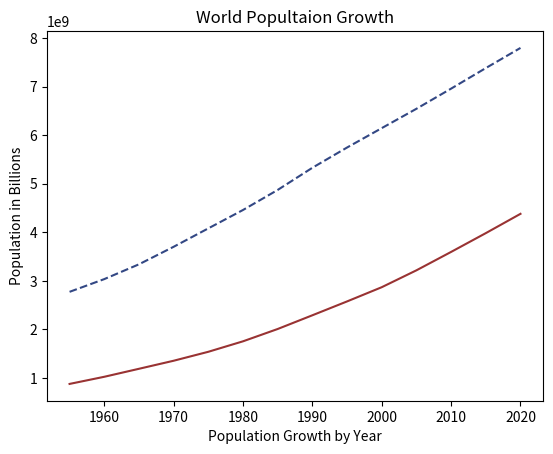

The matplotlib source for this figure:
import matplotlib.pyplot as plt

years = [1955, 1960, 1965, 1970, 1975, 1980, 1985, 1990,
         1995, 2000, 2005, 2010, 2015, 2020]
pops = [2773019936, 3034949748, 3339583597, 3700437046,
        4079480606, 4458003514, 4870921740, 5327231061,
        5744212979, 6143493823, 6541907027, 6956823603,
        7379797139, 7794798739]

urbanpop = [877008842, 1023945517, 1188469224, 1354215496,
            1538624994, 1754201029, 2007939063, 2290228096,
            2575505235, 2868307513, 3215905863, 3594868146,
            3981497663, 4378993944]

plt.plot(years, pops, "--", color=(0/255, 26/255, 102/255, 80/100))
plt.plot(years, urbanpop, color=(128/255, 0/255, 0/255, 80/100))


plt.ylabel("Population in Billions")
plt.xlabel("Population Growth by Year")


plt.title("World Popultaion Growth")

plt.show()
